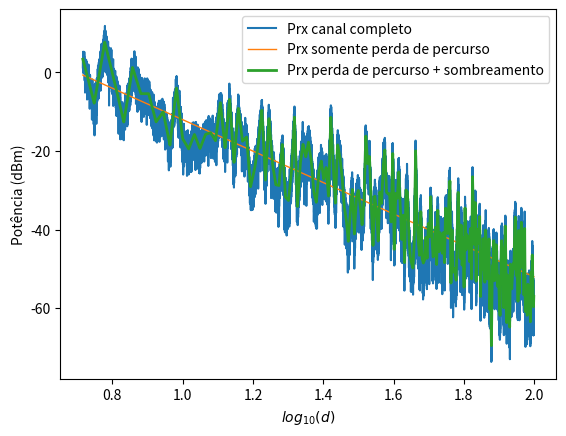

Python code for this plot:
import numpy as np
import matplotlib.pyplot as plt
from scipy.stats import nakagami

class Channel:
    def __init__(self, d0, p0,nPoints, totalLenght, n, sigma, shadowingWindow, m, txPower,nCDF, chFileName):
        self.d0 = d0
        self.p0 = p0
        self.nPoints = nPoints 
        self.totalLenght = totalLenght
        self.n = n
        self.sigma = sigma
        self.shadowingWindow = shadowingWindow 
        self.m = m  
        self.txPower = txPower
        self.nCDF = nCDF
        self.chFileName = chFileName
        self.dMed = totalLenght/nPoints


#Cria o objeto canal com os parâmetros do canal
channel = Channel(5, 0, 50000, 100, 4, 6, 200, 4, 0, 40,'prx_sintetico')
#Vetor de distancias do tx 
vtDist = np.arange(channel.d0 , channel.totalLenght, channel.dMed) # 1 47501
#Tamanho do vetor de amostras geradas no vetor
nSamples = np.size(vtDist)
# Geração do vetor com valores do Path Loss
vt_pathLoss = channel.p0 + 10*channel.n*np.log10(vtDist/channel.d0)
##Geração da V.A gaussiana com média zero e std sigma para o sombreamento
#Quant de pontos de amostras V.a
nShadowSamples = np.floor(nSamples/channel.shadowingWindow)
#Gera amostras, todos os argumentos devem ser int por isso o casting
vtShadowing = channel.sigma*np.random.randn(int(nShadowSamples)) # 1 237
#Amostras de última janela?? FIXME
restShadowing = channel.sigma*np.random.randn(1)*np.ones((int(nSamples%channel.shadowingWindow)))# 1 101
# restShadowing = channel.sigma*np.random.randn(1,1)*np.ones((1,int(nSamples%channel.shadowingWindow)))# 1 101
#Repetição do mesmo valor de sombreamento durante a janela de correlação?? FIXME
vtShadowing = np.ones((channel.shadowingWindow,1))*vtShadowing #200, 237
#Redimensiona o array multi-d vtShadowing para unidimensional, ordenado por cada coluna 'Fortran style'.
vtShadowing = np.ravel(vtShadowing,order='F')
#Acrescenta restShadowing
vtShadowing = np.hstack((vtShadowing,restShadowing))
#filtragem(filtro médio móvel)
jan = int(channel.shadowingWindow/2)
icont = 0
#Criando o array especificando o tamanho
vtShadowCorr = np.empty((nSamples - 2*jan))
#aplicando o filtro da média móvel
for i in range(jan,nSamples-jan):
    vtShadowCorr[icont] = np.mean(vtShadowing[i-jan:i+jan])
    icont += 1

vtShadowCorr = vtShadowCorr*np.std(vtShadowing)/np.std(vtShadowCorr);

vtShadowCorr = vtShadowCorr - np.mean(vtShadowCorr)+ np.mean(vtShadowing);

vtNakagamiNormEnvelope = nakagami.rvs(channel.m, size = len(vtShadowing))
vtNakagamiSampledB = 20*np.log10(vtNakagamiNormEnvelope)
vTxPower = channel.txPower*np.ones(nSamples)

vTxPower = vTxPower[jan:nSamples-jan]
vt_pathLoss = vt_pathLoss[jan:nSamples-jan]
vtFading = vtNakagamiSampledB[jan:nSamples-jan]
vtDist = vtDist[jan:nSamples-jan]
vtPrx = vTxPower - vt_pathLoss + vtShadowCorr + vtFading

log_distancia = np.log10(vtDist)
plt.plot(log_distancia, vtPrx, label = 'Prx canal completo')
plt.plot(log_distancia,channel.txPower - vt_pathLoss,linewidth = 1, label = 'Prx somente perda de percurso')
plt.plot(log_distancia,channel.txPower - vt_pathLoss + vtShadowCorr,linewidth = 2, label = 'Prx perda de percurso + sombreamento')
plt.legend()
plt.xlabel('$log_{10}(d)$')
plt.ylabel('Potência (dBm)')
plt.show()